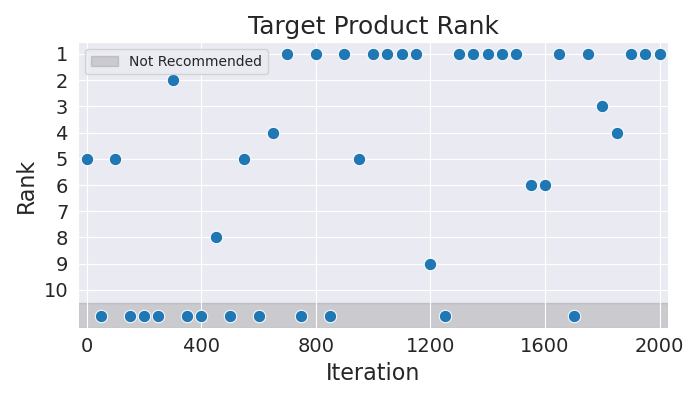

The data file committed next to this chart (first rows):
Iteration, Rank
0, 5
50, 11
100, 5
150, 11
200, 11
250, 11
300, 2
350, 11
400, 11
450, 8
500, 11
550, 5
600, 11
650, 4
700, 1
750, 11
800, 1
850, 11
900, 1
950, 5
1000, 1
1050, 1
1100, 1
1150, 1
1200, 9
1250, 11
1300, 1
1350, 1
1400, 1
1450, 1
1500, 1
1550, 6
1600, 6
1650, 1
1700, 11
1750, 1
1800, 3
1850, 4
1900, 1
1950, 1
2000, 1
